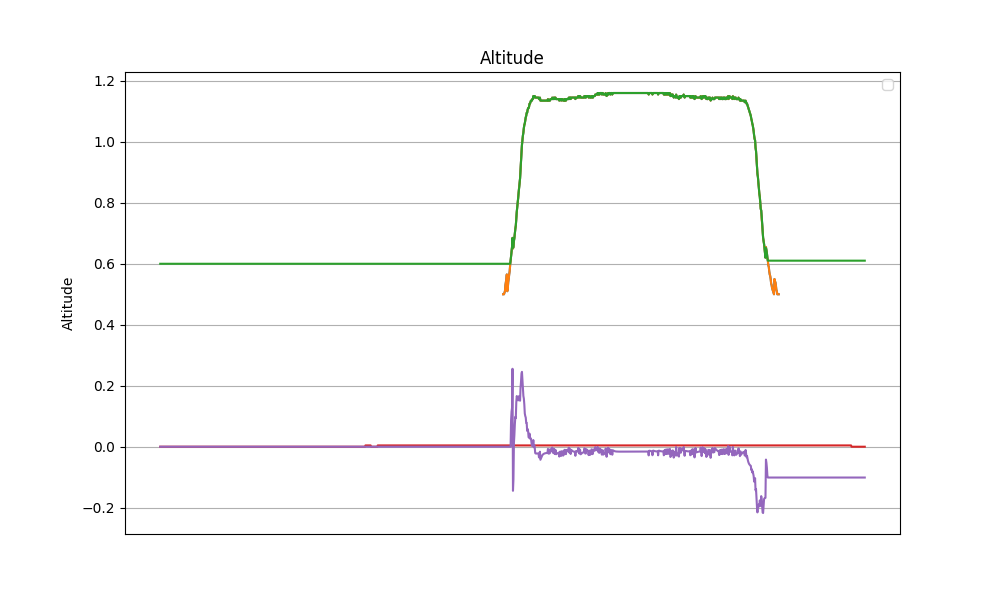

The file beside this chart, header and first rows:
datetime, z, z_ref, z_hat, v_hat, alpha_1, alpha_0, tau
2024-04-12 12:32:34.474746, nan, nan, 0.6, 0.0, 3.0, -1.0, 0.0
2024-04-12 12:32:34.503805, nan, nan, 0.6, 0.0, 3.0, -1.0, 0.0
2024-04-12 12:32:34.533122, nan, nan, 0.6, 0.0, 3.0, -1.0, 0.0
2024-04-12 12:32:34.563086, nan, nan, 0.6, 0.0, 3.0, -1.0, 0.0
2024-04-12 12:32:34.588482, nan, nan, 0.6, 0.0, 3.0, -1.0, 0.0
2024-04-12 12:32:34.613705, nan, nan, 0.6, 0.0, 3.0, -1.0, 0.0
2024-04-12 12:32:34.637006, nan, nan, 0.6, 0.0, 3.0, -1.0, 0.0
2024-04-12 12:32:34.659930, nan, nan, 0.6, 0.0, 3.0, -1.0, 0.0
2024-04-12 12:32:34.683548, nan, nan, 0.6, 0.0, 3.0, -1.0, 0.0
2024-04-12 12:32:34.706151, nan, nan, 0.6, 0.0, 3.0, -1.0, 0.0
2024-04-12 12:32:34.728741, nan, nan, 0.6, 0.0, 3.0, -1.0, 0.0
2024-04-12 12:32:34.752488, nan, nan, 0.6, 0.0, 3.0, -1.0, 0.0
2024-04-12 12:32:34.775084, nan, nan, 0.6, 0.0, 3.0, -1.0, 0.0
2024-04-12 12:32:34.797741, nan, nan, 0.6, 0.0, 3.0, -1.0, 0.0
2024-04-12 12:32:34.820981, nan, nan, 0.6, 0.0, 3.0, -1.0, 0.0
2024-04-12 12:32:34.843544, nan, nan, 0.6, 0.0, 3.0, -1.0, 0.0
2024-04-12 12:32:34.866573, nan, nan, 0.6, 0.0, 3.0, -1.0, 0.0
2024-04-12 12:32:34.889707, nan, nan, 0.6, 0.0, 3.0, -1.0, 0.0
2024-04-12 12:32:34.912492, nan, nan, 0.6, 0.0, 3.0, -1.0, 0.0
2024-04-12 12:32:34.936022, nan, nan, 0.6, 0.0, 3.0, -1.0, 0.0
2024-04-12 12:32:34.958547, nan, nan, 0.6, 0.0, 3.0, -1.0, 0.0
2024-04-12 12:32:34.981252, nan, nan, 0.6, 0.0, 3.0, -1.0, 0.0
2024-04-12 12:32:35.004823, nan, nan, 0.6, 0.0, 3.0, -1.0, 0.0
2024-04-12 12:32:35.030803, nan, nan, 0.6, 0.0, 3.0, -1.0, 0.0
2024-04-12 12:32:35.056085, nan, nan, 0.6, 0.0, 3.0, -1.0, 0.0
2024-04-12 12:32:35.082380, nan, nan, 0.6, 0.0, 3.0, -1.0, 0.0
2024-04-12 12:32:35.108153, nan, nan, 0.6, 0.0, 3.0, -1.0, 0.0
2024-04-12 12:32:35.136248, nan, nan, 0.6, 0.0, 3.0, -1.0, 0.0
2024-04-12 12:32:35.159440, nan, nan, 0.6, 0.0, 3.0, -1.0, 0.0
2024-04-12 12:32:35.190465, nan, nan, 0.6, 0.0, 3.0, -1.0, 0.0
2024-04-12 12:32:35.217310, nan, nan, 0.6, 0.0, 3.0, -1.0, 0.0
2024-04-12 12:32:35.242750, nan, nan, 0.6, 0.0, 3.0, -1.0, 0.0
2024-04-12 12:32:35.265841, nan, nan, 0.6, 0.0, 3.0, -1.0, 0.0
2024-04-12 12:32:35.291199, nan, nan, 0.6, 0.0, 3.0, -1.0, 0.0
2024-04-12 12:32:35.313957, nan, nan, 0.6, 0.0, 3.0, -1.0, 0.0
2024-04-12 12:32:35.336652, nan, nan, 0.6, 0.0, 3.0, -1.0, 0.0
2024-04-12 12:32:35.359446, nan, nan, 0.6, 0.0, 3.0, -1.0, 0.0
2024-04-12 12:32:35.382096, nan, nan, 0.6, 0.0, 3.0, -1.0, 0.0
2024-04-12 12:32:35.404752, nan, nan, 0.6, 0.0, 3.0, -1.0, 0.0
2024-04-12 12:32:35.427402, nan, nan, 0.6, 0.0, 3.0, -1.0, 0.0
2024-04-12 12:32:35.450455, nan, nan, 0.6, 0.0, 3.0, -1.0, 0.0
2024-04-12 12:32:35.473137, nan, nan, 0.6, 0.0, 3.0, -1.0, 0.0
2024-04-12 12:32:35.496476, nan, nan, 0.6, 0.0, 3.0, -1.0, 0.0
2024-04-12 12:32:35.519441, nan, nan, 0.6, 0.0, 3.0, -1.0, 0.0
2024-04-12 12:32:35.542072, nan, nan, 0.6, 0.0, 3.0, -1.0, 0.0
2024-04-12 12:32:35.565701, nan, nan, 0.6, 0.0, 3.0, -1.0, 0.0
2024-04-12 12:32:35.588253, nan, nan, 0.6, 0.0, 3.0, -1.0, 0.0
2024-04-12 12:32:35.613391, nan, nan, 0.6, 0.0, 3.0, -1.0, 0.0
2024-04-12 12:32:35.636736, nan, nan, 0.6, 0.0, 3.0, -1.0, 0.0
2024-04-12 12:32:35.659731, nan, nan, 0.6, 0.0, 3.0, -1.0, 0.0
2024-04-12 12:32:35.682798, nan, nan, 0.6, 0.0, 3.0, -1.0, 0.0
2024-04-12 12:32:35.706120, nan, nan, 0.6, 0.0, 3.0, -1.0, 0.0
2024-04-12 12:32:35.729509, nan, nan, 0.6, 0.0, 3.0, -1.0, 0.0
2024-04-12 12:32:35.752505, nan, nan, 0.6, 0.0, 3.0, -1.0, 0.0
2024-04-12 12:32:35.776195, nan, nan, 0.6, 0.0, 3.0, -1.0, 0.0
2024-04-12 12:32:35.800049, nan, nan, 0.6, 0.0, 3.0, -1.0, 0.0
2024-04-12 12:32:35.822973, nan, nan, 0.6, 0.0, 3.0, -1.0, 0.0
2024-04-12 12:32:35.846427, nan, nan, 0.6, 0.0, 3.0, -1.0, 0.0
2024-04-12 12:32:35.870184, nan, nan, 0.6, 0.0, 3.0, -1.0, 0.0
2024-04-12 12:32:35.893106, nan, nan, 0.6, 0.0, 3.0, -1.0, 0.0
... 1,431 more rows
